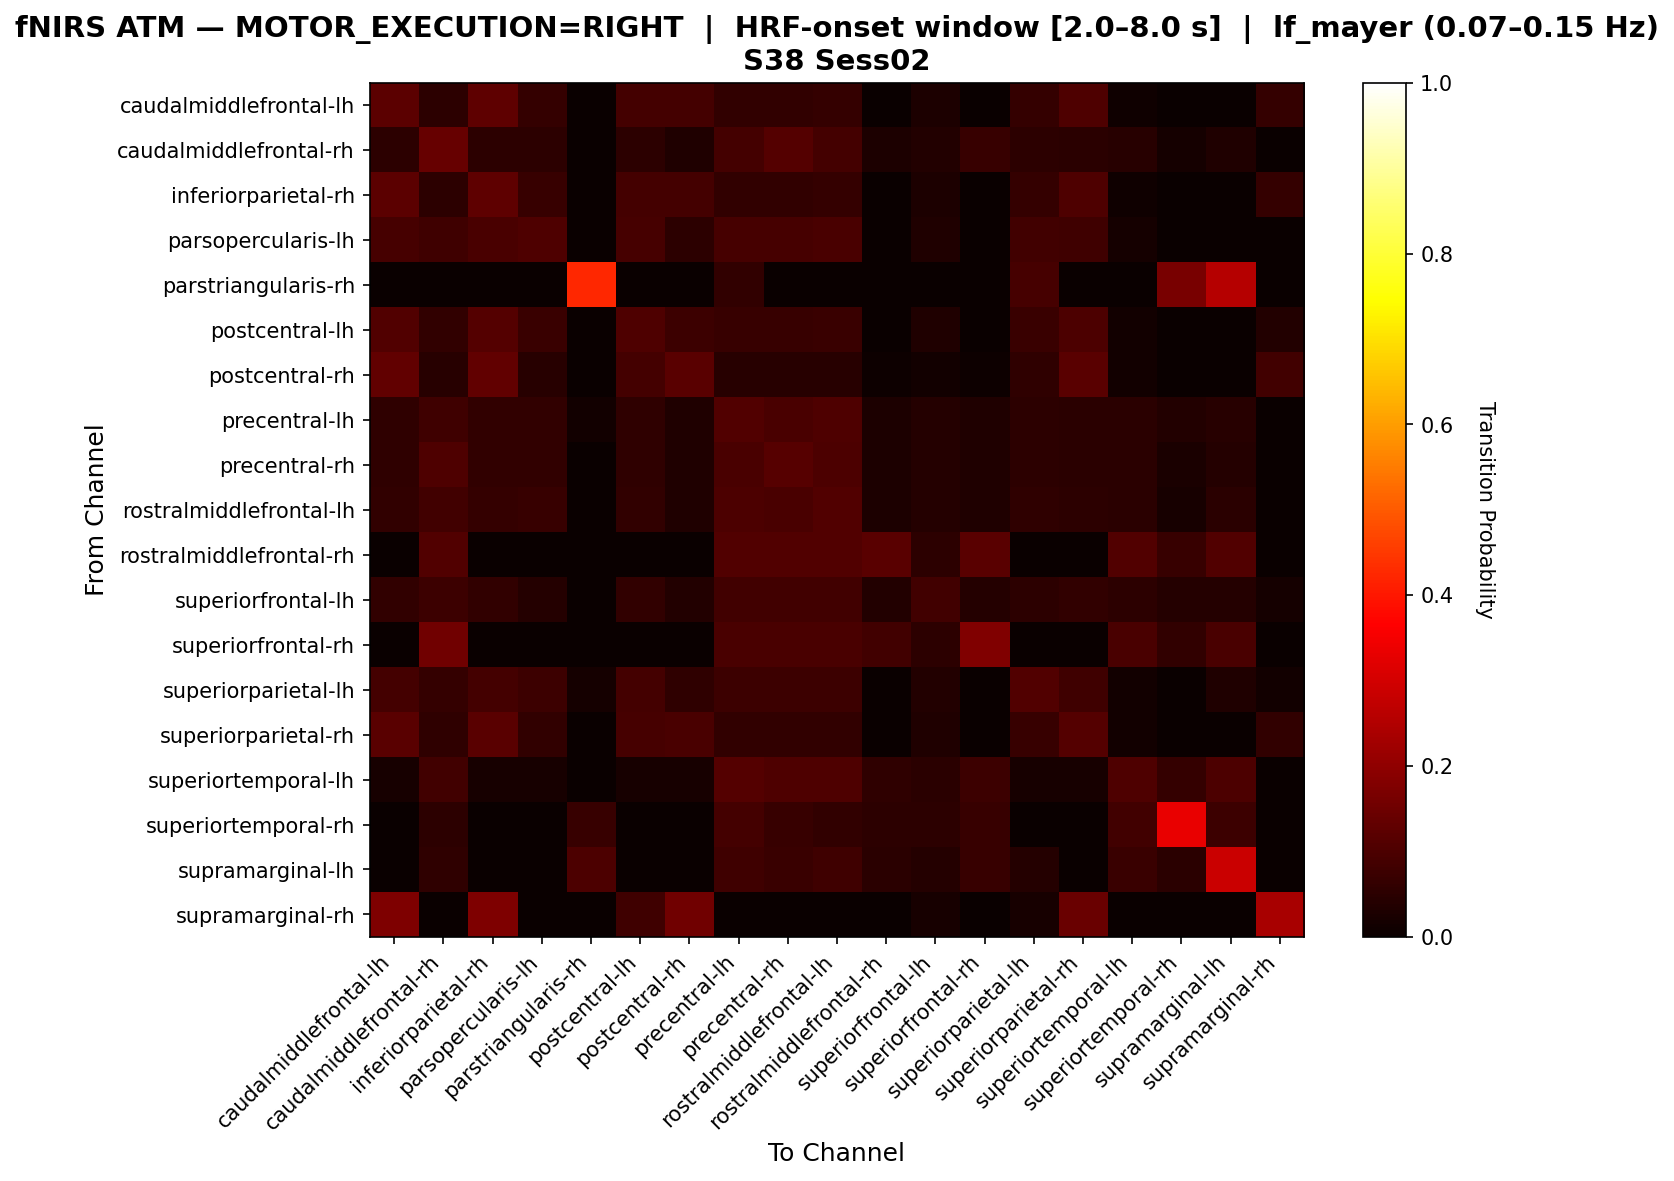

The data file committed next to this chart (first rows):
, caudalmiddlefrontal-lh, caudalmiddlefrontal-rh, inferiorparietal-rh, parsopercularis-lh, parstriangularis-rh, postcentral-lh, postcentral-rh, precentral-lh, precentral-rh, rostralmiddlefrontal-lh, rostralmiddlefrontal-rh, superiorfrontal-lh, superiorfrontal-rh, superiorparietal-lh, superiorparietal-rh, superiortemporal-lh, superiortemporal-rh, supramarginal-lh, supramarginal-rh
caudalmiddlefrontal-lh, 0.1231, 0.05224, 0.1269, 0.06343, 0.0, 0.08955, 0.08955, 0.0597, 0.0597, 0.06343, 0.0, 0.02985, 0.0, 0.06343, 0.1045, 0.01119, 0.0, 0.0, 0.06343
caudalmiddlefrontal-rh, 0.05376, 0.1398, 0.05376, 0.05376, 0.0, 0.05376, 0.03226, 0.08602, 0.1111, 0.08602, 0.02867, 0.03584, 0.0681, 0.05376, 0.05018, 0.04301, 0.01792, 0.03226, 0.0
inferiorparietal-rh, 0.1227, 0.05204, 0.1264, 0.06691, 0.0, 0.08922, 0.08922, 0.05948, 0.05948, 0.0632, 0.0, 0.02974, 0.0, 0.0632, 0.1041, 0.01115, 0.0, 0.0, 0.0632
parsopercularis-lh, 0.0904, 0.0791, 0.09605, 0.1017, 0.0, 0.0904, 0.05085, 0.0904, 0.0904, 0.09605, 0.0, 0.0339, 0.0, 0.08475, 0.0791, 0.01695, 0.0, 0.0, 0.0
parstriangularis-rh, 0.0, 0.0, 0.0, 0.0, 0.4242, 0.0, 0.0, 0.06061, 0.0, 0.0, 0.0, 0.0, 0.0, 0.09091, 0.0, 0.0, 0.1667, 0.2576, 0.0
postcentral-lh, 0.1073, 0.06009, 0.1116, 0.07296, 0.0, 0.103, 0.07725, 0.06867, 0.06867, 0.07296, 0.0, 0.03433, 0.0, 0.07296, 0.09871, 0.01288, 0.0, 0.0, 0.03863
postcentral-rh, 0.1295, 0.04663, 0.1295, 0.04663, 0.0, 0.08808, 0.1192, 0.04663, 0.04663, 0.04663, 0.005181, 0.01554, 0.005181, 0.05699, 0.1192, 0.01554, 0.0, 0.0, 0.0829
precentral-lh, 0.05575, 0.08014, 0.05923, 0.05923, 0.01394, 0.05575, 0.03136, 0.108, 0.09408, 0.1045, 0.02787, 0.04181, 0.03484, 0.05226, 0.04878, 0.04878, 0.03833, 0.0453, 0.0
precentral-rh, 0.05575, 0.1045, 0.05923, 0.05923, 0.0, 0.05575, 0.03136, 0.09756, 0.115, 0.101, 0.02787, 0.04181, 0.03484, 0.05226, 0.04878, 0.04878, 0.02439, 0.04181, 0.0
rostralmiddlefrontal-lh, 0.05926, 0.08519, 0.06296, 0.06667, 0.0, 0.05926, 0.03333, 0.1, 0.0963, 0.1074, 0.02963, 0.04074, 0.03333, 0.05556, 0.05185, 0.04815, 0.02222, 0.04815, 0.0
rostralmiddlefrontal-rh, 0.0, 0.1067, 0.0, 0.0, 0.0, 0.0, 0.0, 0.1067, 0.1067, 0.1067, 0.12, 0.05333, 0.12, 0.0, 0.0, 0.1067, 0.06667, 0.1067, 0.0
superiorfrontal-lh, 0.05882, 0.07647, 0.05882, 0.04118, 0.0, 0.05882, 0.03529, 0.08235, 0.08235, 0.08235, 0.03529, 0.08235, 0.04118, 0.05294, 0.05882, 0.05294, 0.04118, 0.04118, 0.01765
superiorfrontal-rh, 0.0, 0.1538, 0.0, 0.0, 0.0, 0.0, 0.0, 0.09402, 0.09402, 0.09402, 0.08547, 0.05128, 0.1795, 0.0, 0.0, 0.09402, 0.05983, 0.09402, 0.0
superiorparietal-lh, 0.08962, 0.06604, 0.08962, 0.07547, 0.01887, 0.08962, 0.0566, 0.07547, 0.07547, 0.07547, 0.0, 0.03774, 0.0, 0.1085, 0.08019, 0.01415, 0.0, 0.03302, 0.01415
superiorparietal-rh, 0.119, 0.05556, 0.119, 0.05952, 0.0, 0.09127, 0.09524, 0.05952, 0.05952, 0.05952, 0.0, 0.03175, 0.0, 0.06746, 0.1111, 0.0119, 0.0, 0.0, 0.05952
superiortemporal-lh, 0.02098, 0.08392, 0.02098, 0.02098, 0.0, 0.02098, 0.02098, 0.1119, 0.1049, 0.1049, 0.05594, 0.04895, 0.07692, 0.02098, 0.02098, 0.1049, 0.06294, 0.0979, 0.0
superiortemporal-rh, 0.0, 0.05224, 0.0, 0.0, 0.06716, 0.0, 0.0, 0.08955, 0.06716, 0.0597, 0.05224, 0.05224, 0.06716, 0.0, 0.0, 0.08209, 0.3358, 0.07463, 0.0
supramarginal-lh, 0.0, 0.05521, 0.0, 0.0, 0.09816, 0.0, 0.0, 0.07975, 0.07362, 0.07975, 0.04908, 0.04294, 0.06748, 0.04294, 0.0, 0.07362, 0.04908, 0.2883, 0.0
supramarginal-rh, 0.1735, 0.0, 0.1735, 0.0, 0.0, 0.08163, 0.1531, 0.0, 0.0, 0.0, 0.0, 0.02041, 0.0, 0.02041, 0.1429, 0.0, 0.0, 0.0, 0.2347
